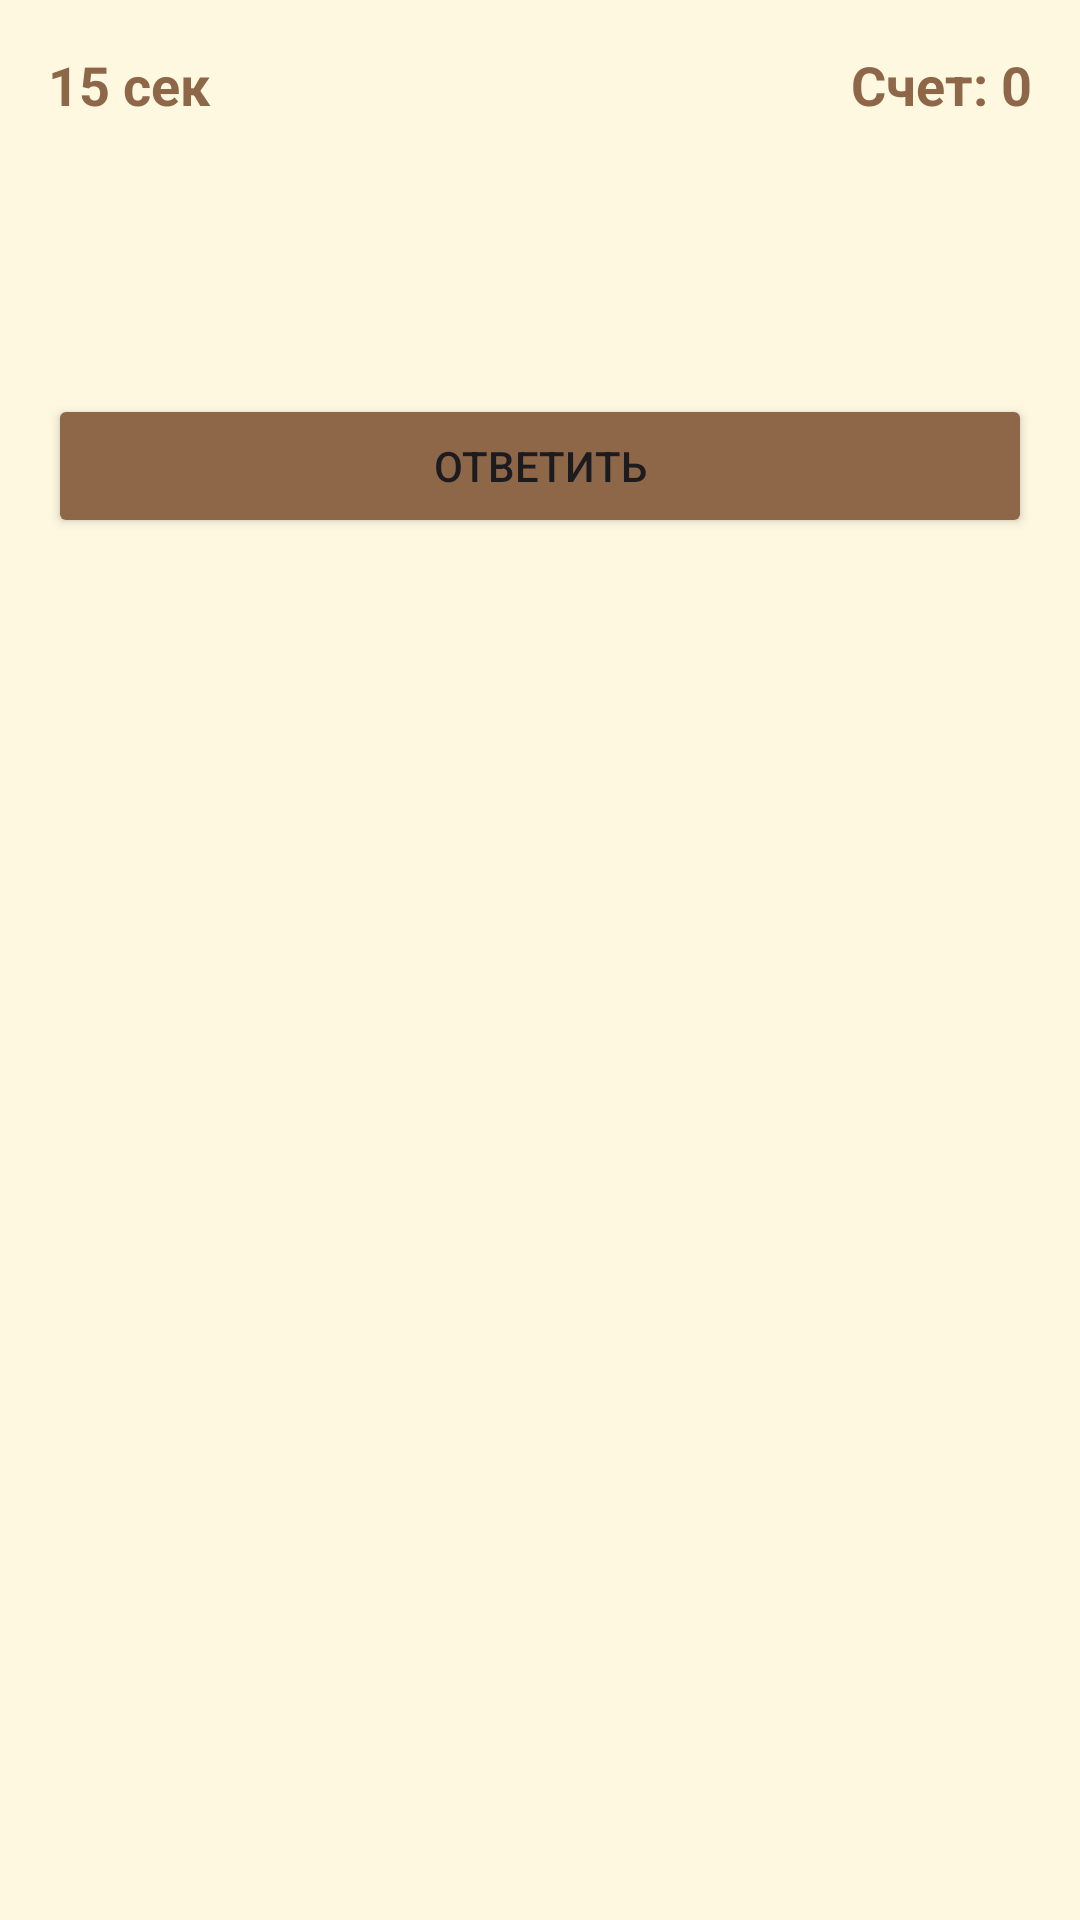

Produce the Android XML layout that renders to this screen, including the resource entries it uses.
<!-- AndroidManifest.xml: application theme Theme.Music_Land -->
<!-- res/layout/activity_quiz.xml -->
<?xml version="1.0" encoding="utf-8"?>
<LinearLayout xmlns:android="http://schemas.android.com/apk/res/android"
    android:layout_width="match_parent"
    android:layout_height="match_parent"
    android:orientation="vertical"
    android:padding="16dp">

    <LinearLayout
        android:layout_width="match_parent"
        android:layout_height="wrap_content"
        android:orientation="horizontal"
        android:gravity="center_vertical">

        <TextView
            android:id="@+id/timerTextView"
            android:layout_width="wrap_content"
            android:layout_height="wrap_content"
            android:text="15 сек"
            android:textSize="18sp"
            android:textColor="#8D6748"
            android:textStyle="bold"
            android:layout_weight="1"/>

        <TextView
            android:id="@+id/scoreTextView"
            android:layout_width="wrap_content"
            android:layout_height="wrap_content"
            android:text="Счет: 0"
            android:textSize="18sp"
            android:textStyle="bold"
            android:textColor="#8D6748"/>
    </LinearLayout>

    <TextView
        android:id="@+id/questionTextView"
        android:layout_width="match_parent"
        android:layout_height="wrap_content"
        android:textSize="20sp"
        android:layout_marginTop="16dp"
        android:layout_marginBottom="24dp"
        android:textColor="@color/colorOnSurface"/>

    <RadioGroup
        android:id="@+id/optionsRadioGroup"
        android:layout_width="match_parent"
        android:layout_height="wrap_content"
        android:orientation="vertical"/>

    <Button
        android:id="@+id/submitButton"
        android:layout_width="match_parent"
        android:layout_height="wrap_content"
        android:text="Ответить"
        android:layout_marginTop="24dp"
        android:backgroundTint="@color/colorButtonAccent"
        android:textColor="@color/colorButtonText"/>

</LinearLayout>
<!-- resources referenced by this layout -->
<resources>
  <color name="colorButtonAccent">#8D6748</color>
  <color name="colorButtonText">#1C1B1F</color>
  <color name="colorOnSurface">#1C1B1F</color>
  <style name="Theme.Music_Land" parent="Base.Theme.Music_Land" />
  <style name="Base.Theme.Music_Land" parent="Theme.Material3.DayNight.NoActionBar">
          
          <item name="colorPrimary">@color/colorPrimary</item>
          <item name="colorPrimaryVariant">@color/colorPrimaryVariant</item>
          <item name="colorSecondary">@color/colorSecondary</item>
          <item name="colorSecondaryVariant">@color/colorSecondaryVariant</item>
          <item name="android:windowBackground">@color/colorBackground</item>
          <item name="colorSurface">@color/colorSurface</item>
          <item name="colorOnPrimary">@color/colorOnPrimary</item>
          <item name="colorOnSecondary">@color/colorOnSecondary</item>
          <item name="colorOnBackground">@color/colorOnBackground</item>
          <item name="colorOnSurface">@color/colorOnSurface</item>
          <item name="colorError">@color/colorError</item>
          <item name="android:windowActionBar">false</item>
          <item name="android:windowNoTitle">true</item>
      </style>
  <color name="colorPrimary">#FFE0B2</color>
  <color name="colorPrimaryVariant">#CCB68A</color>
  <color name="colorSecondary">#FFF8E1</color>
  <color name="colorSecondaryVariant">#FFE0B2</color>
  <color name="colorBackground">#FFF8E1</color>
  <color name="colorSurface">#FFFFFF</color>
  <color name="colorOnPrimary">#1C1B1F</color>
  <color name="colorOnSecondary">#1C1B1F</color>
  <color name="colorOnBackground">#1C1B1F</color>
  <color name="colorError">#B3261E</color>
</resources>
